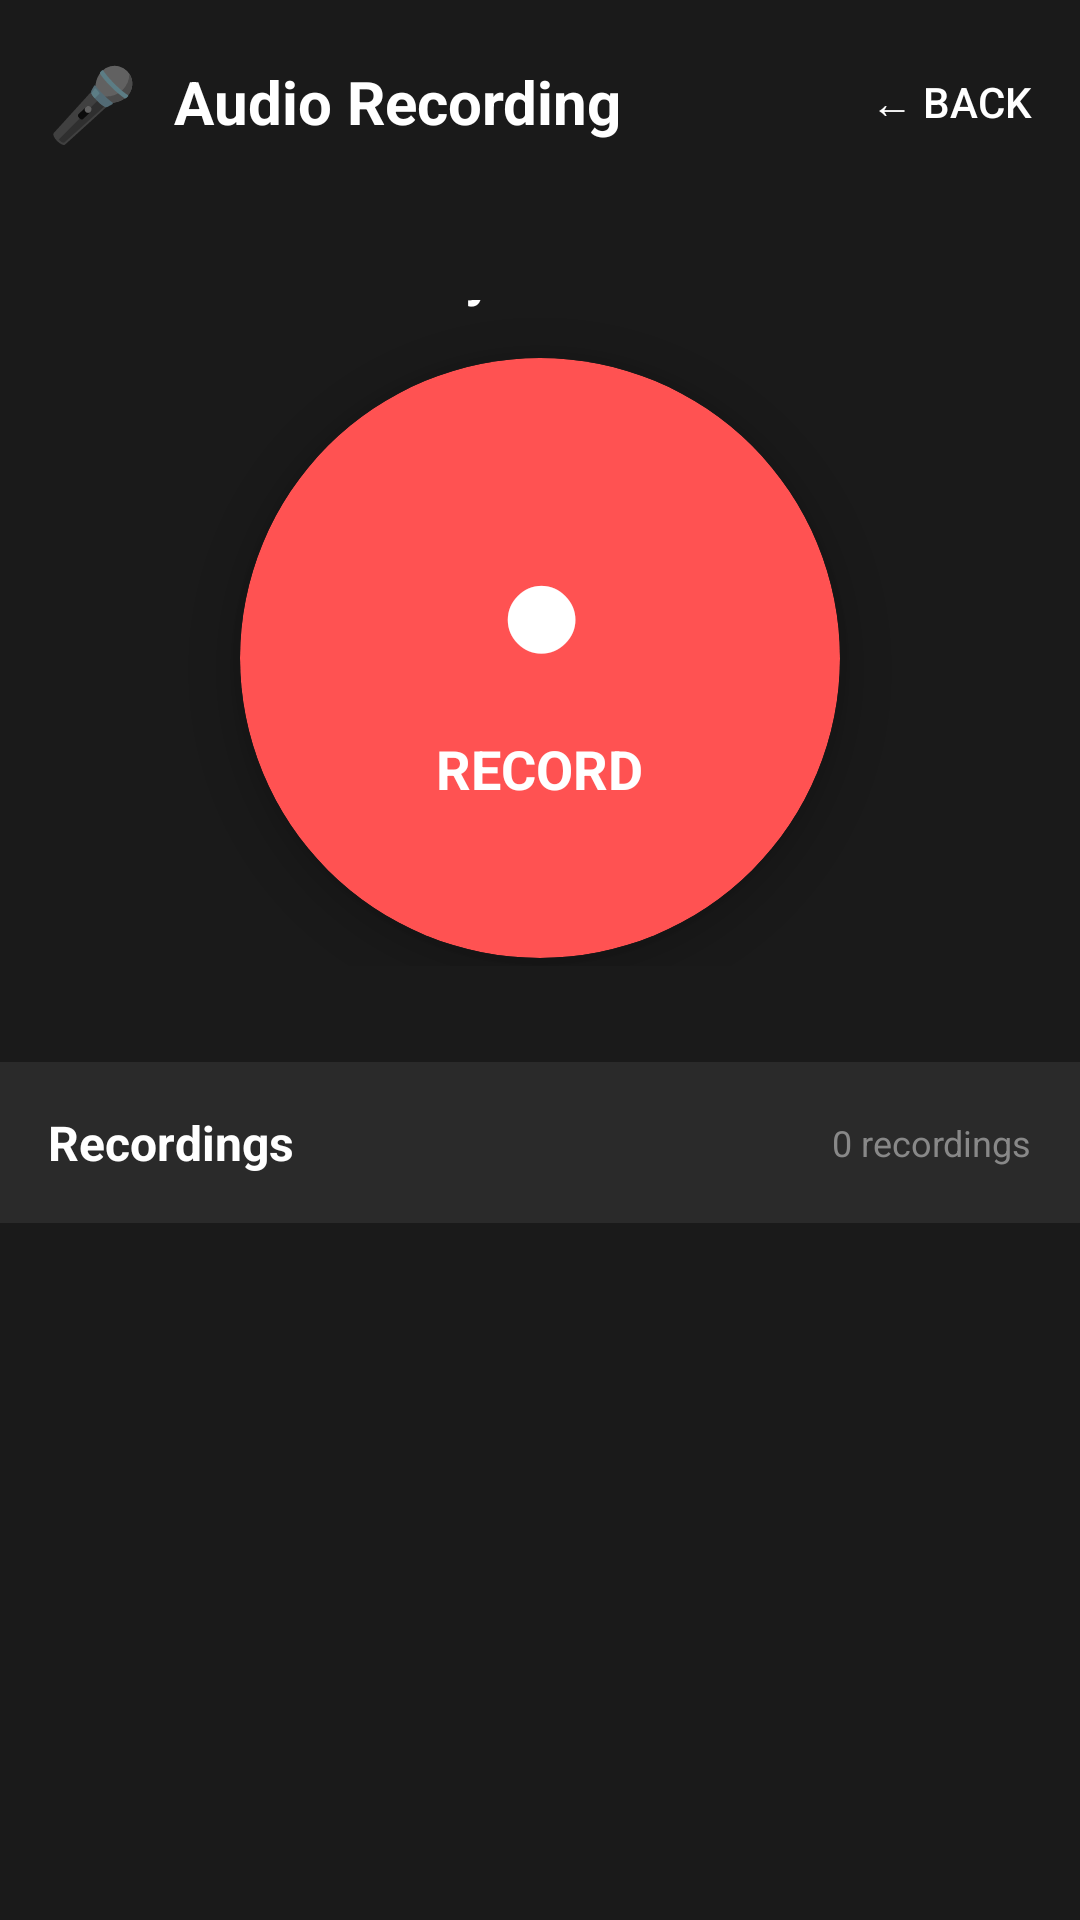

Write the Android layout XML for this screen, with the resource values it uses.
<!-- AndroidManifest.xml: application theme Theme.Talita -->
<!-- res/layout/activity_audio.xml -->
<?xml version="1.0" encoding="utf-8"?>
<androidx.constraintlayout.widget.ConstraintLayout xmlns:android="http://schemas.android.com/apk/res/android"
    xmlns:app="http://schemas.android.com/apk/res-auto"
    android:layout_width="match_parent"
    android:layout_height="match_parent"
    android:background="#1A1A1A">

    
    <LinearLayout
        android:id="@+id/header_layout"
        android:layout_width="match_parent"
        android:layout_height="wrap_content"
        android:orientation="horizontal"
        android:padding="16dp"
        android:gravity="center_vertical"
        app:layout_constraintTop_toTopOf="parent"
        app:layout_constraintStart_toStartOf="parent"
        app:layout_constraintEnd_toEndOf="parent">

        <TextView
            android:layout_width="wrap_content"
            android:layout_height="wrap_content"
            android:text="🎤"
            android:textSize="24sp"
            android:layout_marginEnd="12dp" />

        <TextView
            android:layout_width="0dp"
            android:layout_height="wrap_content"
            android:layout_weight="1"
            android:text="Audio Recording"
            android:textColor="#FFFFFF"
            android:textSize="20sp"
            android:textStyle="bold" />

        <Button
            android:id="@+id/back_button"
            android:layout_width="wrap_content"
            android:layout_height="36dp"
            android:text="← Back"
            android:textColor="#FFFFFF"
            android:background="@android:color/transparent"
            android:minWidth="0dp"
            android:textSize="14sp" />

    </LinearLayout>

    
    <LinearLayout
        android:id="@+id/recording_section"
        android:layout_width="match_parent"
        android:layout_height="0dp"
        android:orientation="vertical"
        android:gravity="center"
        android:padding="32dp"
        app:layout_constraintTop_toBottomOf="@+id/header_layout"
        app:layout_constraintBottom_toTopOf="@+id/recordings_history_section"
        app:layout_constraintStart_toStartOf="parent"
        app:layout_constraintEnd_toEndOf="parent"
        app:layout_constraintVertical_weight="1">

        
        <TextView
            android:id="@+id/recording_status"
            android:layout_width="wrap_content"
            android:layout_height="wrap_content"
            android:text="Ready to Record"
            android:textColor="#FFFFFF"
            android:textSize="18sp"
            android:textStyle="bold"
            android:layout_marginBottom="16dp" />

        
        <TextView
            android:id="@+id/recording_timer"
            android:layout_width="wrap_content"
            android:layout_height="wrap_content"
            android:text="00:00"
            android:textColor="#FF5252"
            android:textSize="24sp"
            android:textStyle="bold"
            android:visibility="gone"
            android:layout_marginBottom="32dp" />

        
        <androidx.cardview.widget.CardView
            android:id="@+id/record_button_card"
            android:layout_width="200dp"
            android:layout_height="200dp"
            app:cardCornerRadius="100dp"
            app:cardBackgroundColor="#FF5252"
            app:cardElevation="8dp"
            android:clickable="true"
            android:focusable="true"
            android:foreground="?android:attr/selectableItemBackground">

            <LinearLayout
                android:layout_width="match_parent"
                android:layout_height="match_parent"
                android:orientation="vertical"
                android:gravity="center">

                <TextView
                    android:id="@+id/record_button_icon"
                    android:layout_width="wrap_content"
                    android:layout_height="wrap_content"
                    android:text="●"
                    android:textColor="#FFFFFF"
                    android:textSize="48sp"
                    android:textStyle="bold" />

                <TextView
                    android:id="@+id/record_button_text"
                    android:layout_width="wrap_content"
                    android:layout_height="wrap_content"
                    android:text="RECORD"
                    android:textColor="#FFFFFF"
                    android:textSize="18sp"
                    android:textStyle="bold"
                    android:layout_marginTop="8dp" />

            </LinearLayout>
        </androidx.cardview.widget.CardView>

        
        <TextView
            android:id="@+id/recording_instructions"
            android:layout_width="wrap_content"
            android:layout_height="wrap_content"
            android:text="Tap to start recording"
            android:textColor="#888888"
            android:textSize="14sp"
            android:layout_marginTop="24dp" />

    </LinearLayout>

    
    <LinearLayout
        android:id="@+id/recordings_history_section"
        android:layout_width="match_parent"
        android:layout_height="0dp"
        android:orientation="vertical"
        android:background="#2A2A2A"
        app:layout_constraintTop_toBottomOf="@+id/recording_section"
        app:layout_constraintBottom_toBottomOf="parent"
        app:layout_constraintStart_toStartOf="parent"
        app:layout_constraintEnd_toEndOf="parent"
        app:layout_constraintVertical_weight="1">

        
        <LinearLayout
            android:layout_width="match_parent"
            android:layout_height="wrap_content"
            android:orientation="horizontal"
            android:padding="16dp"
            android:gravity="center_vertical">

            <TextView
                android:layout_width="0dp"
                android:layout_height="wrap_content"
                android:layout_weight="1"
                android:text="Recordings"
                android:textColor="#FFFFFF"
                android:textSize="16sp"
                android:textStyle="bold" />

            <TextView
                android:id="@+id/recordings_count"
                android:layout_width="wrap_content"
                android:layout_height="wrap_content"
                android:text="0 recordings"
                android:textColor="#888888"
                android:textSize="12sp" />

        </LinearLayout>

        
        <androidx.recyclerview.widget.RecyclerView
            android:id="@+id/recordings_recycler"
            android:layout_width="match_parent"
            android:layout_height="match_parent"
            android:background="#1A1A1A"
            android:padding="8dp" />

    </LinearLayout>

</androidx.constraintlayout.widget.ConstraintLayout>
<!-- resources referenced by this layout -->
<resources>
  <style name="Theme.Talita" parent="Theme.MaterialComponents.DayNight.DarkActionBar">
          
          <item name="colorPrimary">@color/purple_500</item>
          <item name="colorPrimaryVariant">@color/purple_700</item>
          <item name="colorOnPrimary">@color/white</item>
          
          <item name="colorSecondary">@color/teal_200</item>
          <item name="colorSecondaryVariant">@color/teal_700</item>
          <item name="colorOnSecondary">@color/black</item>
          
          <item name="android:statusBarColor">?attr/colorPrimaryVariant</item>
          
      </style>
  <!-- not gathered from this repository: default colours our renderer supplied (Android Studio template values) -->
  <color name="purple_500">#FF6200EE</color>
  <color name="purple_700">#FF3700B3</color>
  <color name="teal_200">#FF03DAC5</color>
  <color name="teal_700">#FF018786</color>
  <color name="black">#FF000000</color>
  <color name="white">#FFFFFFFF</color>
</resources>
